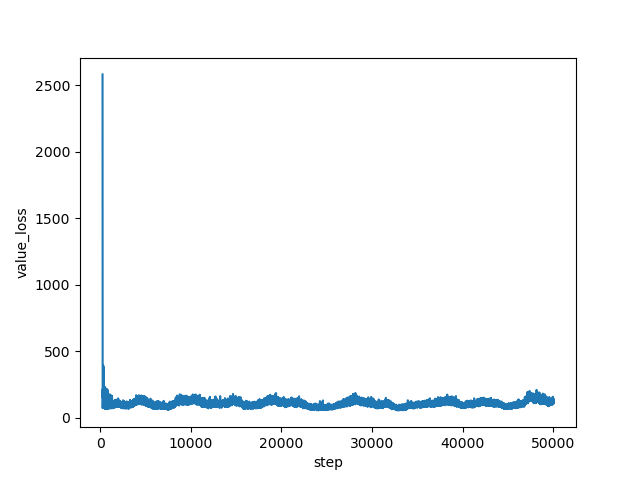

Source data for this figure (header and first rows):
step, value_loss
267, 2583
268, 2394
269, 1900
270, 971.7
271, 132.4
272, 117
273, 77.84
274, 80.79
275, 96.04
276, 89.99
277, 117.2
278, 120.6
279, 129.2
280, 71.05
281, 102.1
282, 123.7
283, 128.1
284, 140.8
285, 134.4
286, 141.1
287, 175.5
288, 168.7
289, 116.4
290, 148.5
291, 159.4
292, 155.2
293, 150.3
294, 190.1
295, 163.8
296, 215.8
297, 172.7
298, 171.7
299, 162.7
300, 183.3
301, 168
302, 154.1
303, 172.4
304, 156.8
305, 182
306, 179.2
307, 189.3
308, 147.9
309, 160.6
310, 156
311, 179.2
312, 159.4
313, 176.7
314, 156.5
315, 152.8
316, 175
317, 214.8
318, 203.1
319, 209.2
320, 222.6
321, 217.6
322, 200.7
323, 238.4
324, 193.1
325, 269.6
326, 229
... 49,673 more rows
